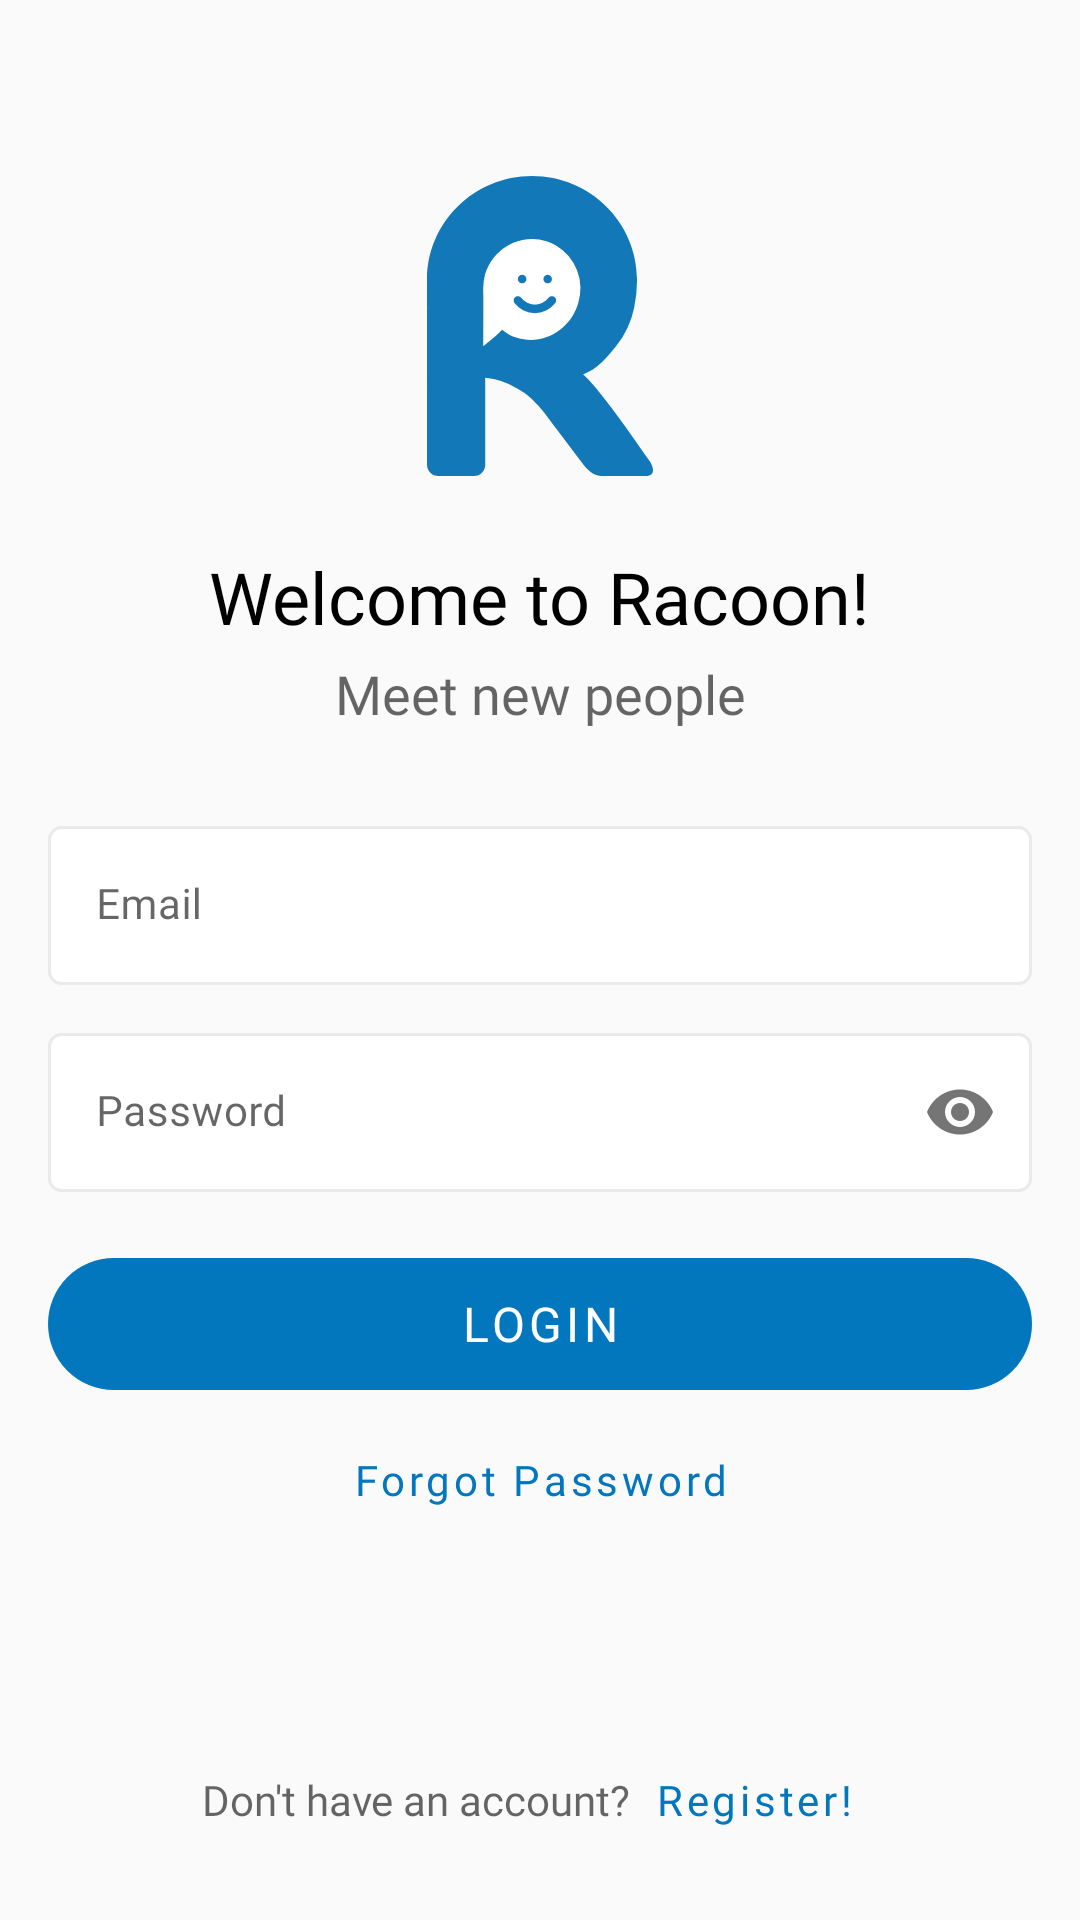

This screen was rendered from an Android layout file. Write that file and the resources it references.
<!-- AndroidManifest.xml: application theme AppTheme -->
<!-- res/layout/fragment_login.xml -->
<?xml version="1.0" encoding="utf-8"?>
<androidx.constraintlayout.widget.ConstraintLayout xmlns:android="http://schemas.android.com/apk/res/android"
    xmlns:app="http://schemas.android.com/apk/res-auto"
    android:layout_width="match_parent"
    android:layout_height="match_parent">

    <androidx.appcompat.widget.AppCompatImageView
        android:id="@+id/start_logo"
        android:layout_width="100dp"
        android:layout_height="100dp"
        android:contentDescription="@string/racoon_logo"
        android:src="@drawable/racoon_logo"
        app:layout_constraintBottom_toTopOf="@+id/login_title"
        app:layout_constraintEnd_toEndOf="parent"
        app:layout_constraintHorizontal_bias="0.5"
        app:layout_constraintStart_toStartOf="parent"
        app:layout_constraintTop_toTopOf="parent"
        app:layout_constraintVertical_chainStyle="packed" />

    <TextView
        android:id="@+id/login_title"
        style="@style/PrimaryTextStyle"
        android:layout_width="wrap_content"
        android:layout_height="wrap_content"
        android:layout_marginTop="24dp"
        android:fontFamily="@font/inter_bold"
        android:text="@string/welcome_to_racoon"
        android:textSize="24sp"
        app:layout_constraintBottom_toTopOf="@+id/login_subtitle"
        app:layout_constraintEnd_toEndOf="parent"
        app:layout_constraintHorizontal_bias="0.5"
        app:layout_constraintStart_toStartOf="parent"
        app:layout_constraintTop_toBottomOf="@+id/start_logo" />

    <TextView
        android:id="@+id/login_subtitle"
        style="@style/SecondaryTextStyle"
        android:layout_width="wrap_content"
        android:layout_height="wrap_content"
        android:layout_marginTop="4dp"
        android:fontFamily="@font/inter_medium"
        android:text="@string/meet_new_people"
        android:textSize="18sp"
        app:layout_constraintBottom_toTopOf="@+id/textInputLayout2"
        app:layout_constraintEnd_toEndOf="parent"
        app:layout_constraintHorizontal_bias="0.5"
        app:layout_constraintStart_toStartOf="parent"
        app:layout_constraintTop_toBottomOf="@+id/login_title" />

    <com.google.android.material.textfield.TextInputLayout
        android:id="@+id/textInputLayout2"
        style="@style/TextInputLayoutStyle"
        android:layout_width="0dp"
        android:layout_height="wrap_content"
        android:layout_marginStart="16dp"
        android:layout_marginTop="32dp"
        android:layout_marginEnd="16dp"
        android:hint="@string/e_mail"
        app:layout_constraintBottom_toTopOf="@+id/textInputLayout3"
        app:layout_constraintEnd_toEndOf="parent"
        app:layout_constraintHorizontal_bias="0.5"
        app:layout_constraintStart_toStartOf="parent"
        app:layout_constraintTop_toBottomOf="@+id/login_subtitle">

        <com.google.android.material.textfield.TextInputEditText
            android:id="@+id/login_email_input"
            style="@style/EditTextStyle"
            android:layout_width="match_parent"
            android:layout_height="wrap_content"
            android:inputType="textWebEmailAddress"
            android:maxLines="1" />

    </com.google.android.material.textfield.TextInputLayout>

    <com.google.android.material.textfield.TextInputLayout
        android:id="@+id/textInputLayout3"
        style="@style/TextInputLayoutStyle"
        android:layout_width="0dp"
        android:layout_height="wrap_content"
        android:layout_marginStart="16dp"
        android:layout_marginTop="16dp"
        android:layout_marginEnd="16dp"
        android:hint="@string/password"
        app:layout_constraintBottom_toTopOf="@+id/login_button"
        app:layout_constraintEnd_toEndOf="parent"
        app:layout_constraintHorizontal_bias="0.5"
        app:layout_constraintStart_toStartOf="parent"
        app:layout_constraintTop_toBottomOf="@+id/textInputLayout2"
        app:passwordToggleEnabled="true">

        <com.google.android.material.textfield.TextInputEditText
            android:id="@+id/login_password_input"
            style="@style/EditTextStyle"
            android:layout_width="match_parent"
            android:layout_height="wrap_content"
            android:inputType="textPassword" />

    </com.google.android.material.textfield.TextInputLayout>

    <TextView
        android:id="@+id/forgot_password_button"
        style="@style/TextButtonStyle"
        android:layout_marginTop="0dp"
        android:text="@string/forgot_password"
        app:layout_constraintBottom_toTopOf="@+id/login_register_container"
        app:layout_constraintEnd_toEndOf="parent"
        app:layout_constraintHorizontal_bias="0.5"
        app:layout_constraintStart_toStartOf="parent"
        app:layout_constraintTop_toBottomOf="@+id/login_button" />

    <com.google.android.material.button.MaterialButton
        android:id="@+id/login_button"
        style="@style/ButtonStyle"
        android:layout_width="0dp"
        android:layout_height="56dp"
        android:layout_marginStart="16dp"
        android:layout_marginTop="16dp"
        android:layout_marginEnd="16dp"
        android:text="@string/login"
        app:cornerRadius="56dp"
        app:layout_constraintBottom_toTopOf="@+id/forgot_password_button"
        app:layout_constraintEnd_toEndOf="parent"
        app:layout_constraintHorizontal_bias="0.5"
        app:layout_constraintStart_toStartOf="parent"
        app:layout_constraintTop_toBottomOf="@+id/textInputLayout3" />

    <LinearLayout
        android:id="@+id/login_register_container"
        android:layout_width="match_parent"
        android:layout_height="wrap_content"
        android:layout_marginHorizontal="16dp"
        android:layout_marginBottom="16dp"
        android:gravity="center"
        android:orientation="horizontal"
        app:layout_constraintBottom_toBottomOf="parent"
        app:layout_constraintEnd_toEndOf="parent"
        app:layout_constraintStart_toStartOf="parent">

        <TextView
            style="@style/SecondaryTextStyle"
            android:layout_width="wrap_content"
            android:layout_height="wrap_content"
            android:fontFamily="@font/inter_medium"
            android:text="@string/dont_have_an_account"
            android:textSize="14sp" />

        <TextView
            android:id="@+id/register_button"
            style="@style/TextButtonStyle"
            android:minWidth="0dp"
            android:text="@string/registerWithMark"
            app:layout_constraintEnd_toEndOf="parent"
            app:layout_constraintStart_toStartOf="parent"
            app:layout_constraintTop_toBottomOf="@+id/login_button" />

    </LinearLayout>

</androidx.constraintlayout.widget.ConstraintLayout>
<!-- resources referenced by this layout -->
<resources>
  <string name="dont_have_an_account">Don\'t have an account?</string>
  <string name="e_mail">Email</string>
  <string name="forgot_password">Forgot Password</string>
  <string name="login">Login</string>
  <string name="meet_new_people">Meet new people</string>
  <string name="password">Password</string>
  <string name="racoon_logo">racoon_logo</string>
  <string name="registerWithMark">Register!</string>
  <string name="welcome_to_racoon">Welcome to Racoon!</string>
  <style name="ButtonStyle" parent="Widget.MaterialComponents.Button.UnelevatedButton">
          <item name="android:fontFamily">@font/inter_semibold</item>
          <item name="android:textSize">16sp</item>
      </style>
  <style name="EditTextStyle">
          <item name="android:background">@drawable/edittext_border</item>
          <item name="android:fontFamily">@font/inter_regular</item>
          <item name="android:textSize">14sp</item>
      </style>
  <style name="PrimaryTextStyle">
          <item name="android:fontFamily">@font/inter_regular</item>
          <item name="android:textColor">@color/colorPrimaryText</item>
      </style>
  <style name="SecondaryTextStyle">
          <item name="android:fontFamily">@font/inter_regular</item>
          <item name="android:textColor">@color/colorSecondaryText</item>
      </style>
  <style name="TextButtonStyle" parent="Widget.MaterialComponents.Button.TextButton">
          <item name="android:layout_width">wrap_content</item>
          <item name="android:layout_height">wrap_content</item>
          <item name="android:fontFamily">@font/inter_semibold</item>
          <item name="textAllCaps">false</item>
      </style>
  <style name="TextInputLayoutStyle" parent="Widget.MaterialComponents.TextInputLayout.FilledBox">
          <item name="boxBackgroundColor">@null</item>
          <item name="boxStrokeWidth">0dp</item>
          <item name="boxStrokeWidthFocused">0dp</item>
      </style>
  <style name="AppTheme" parent="Theme.MaterialComponents.Light.NoActionBar">
          
          <item name="colorPrimary">@color/colorPrimary</item>
          <item name="colorPrimaryDark">@color/colorPrimaryDark</item>
          <item name="colorAccent">@color/colorAccent</item>
          <item name="android:windowBackground">@color/colorBackground</item>
          <item name="android:buttonStyle">@style/ButtonStyle</item>
          <item name="textInputStyle">@style/TextInputLayoutStyle</item>
          <item name="android:editTextStyle">@style/EditTextStyle</item>
          <item name="android:textColorHint">@android:color/darker_gray</item>
          <item name="android:textColorSecondary">@android:color/white</item>
          <item name="android:homeAsUpIndicator">@drawable/back</item>
      </style>
  <!-- drawable edittext_border (drawable) -->
  <?xml version="1.0" encoding="utf-8"?>
  <shape xmlns:android="http://schemas.android.com/apk/res/android"
      android:shape="rectangle">
  
      <solid android:color="@android:color/white" />
      <corners android:radius="4dp" />
      <stroke
          android:width="1dp"
          android:color="@color/edittext_border" />
  
  </shape>
  <color name="colorPrimaryText">#000000</color>
  <color name="colorSecondaryText">#99000000</color>
  <color name="colorPrimary">#0277bd</color>
  <color name="colorPrimaryDark">#004c8c</color>
  <color name="colorAccent">#725b53</color>
  <color name="colorBackground">#FAFAFA</color>
  <!-- drawable back (drawable) -->
  <?xml version="1.0" encoding="UTF-8" standalone="no"?>
  <vector xmlns:android="http://schemas.android.com/apk/res/android"
      android:width="24dp"
      android:height="24dp"
      android:viewportWidth="24.0"
      android:viewportHeight="24.0">
      <path
          android:fillColor="#000"
          android:pathData="M20,11H7.83l5.59,-5.59L12,4l-8,8 8,8 1.41,-1.41L7.83,13H20v-2z" />
  </vector>
</resources>
